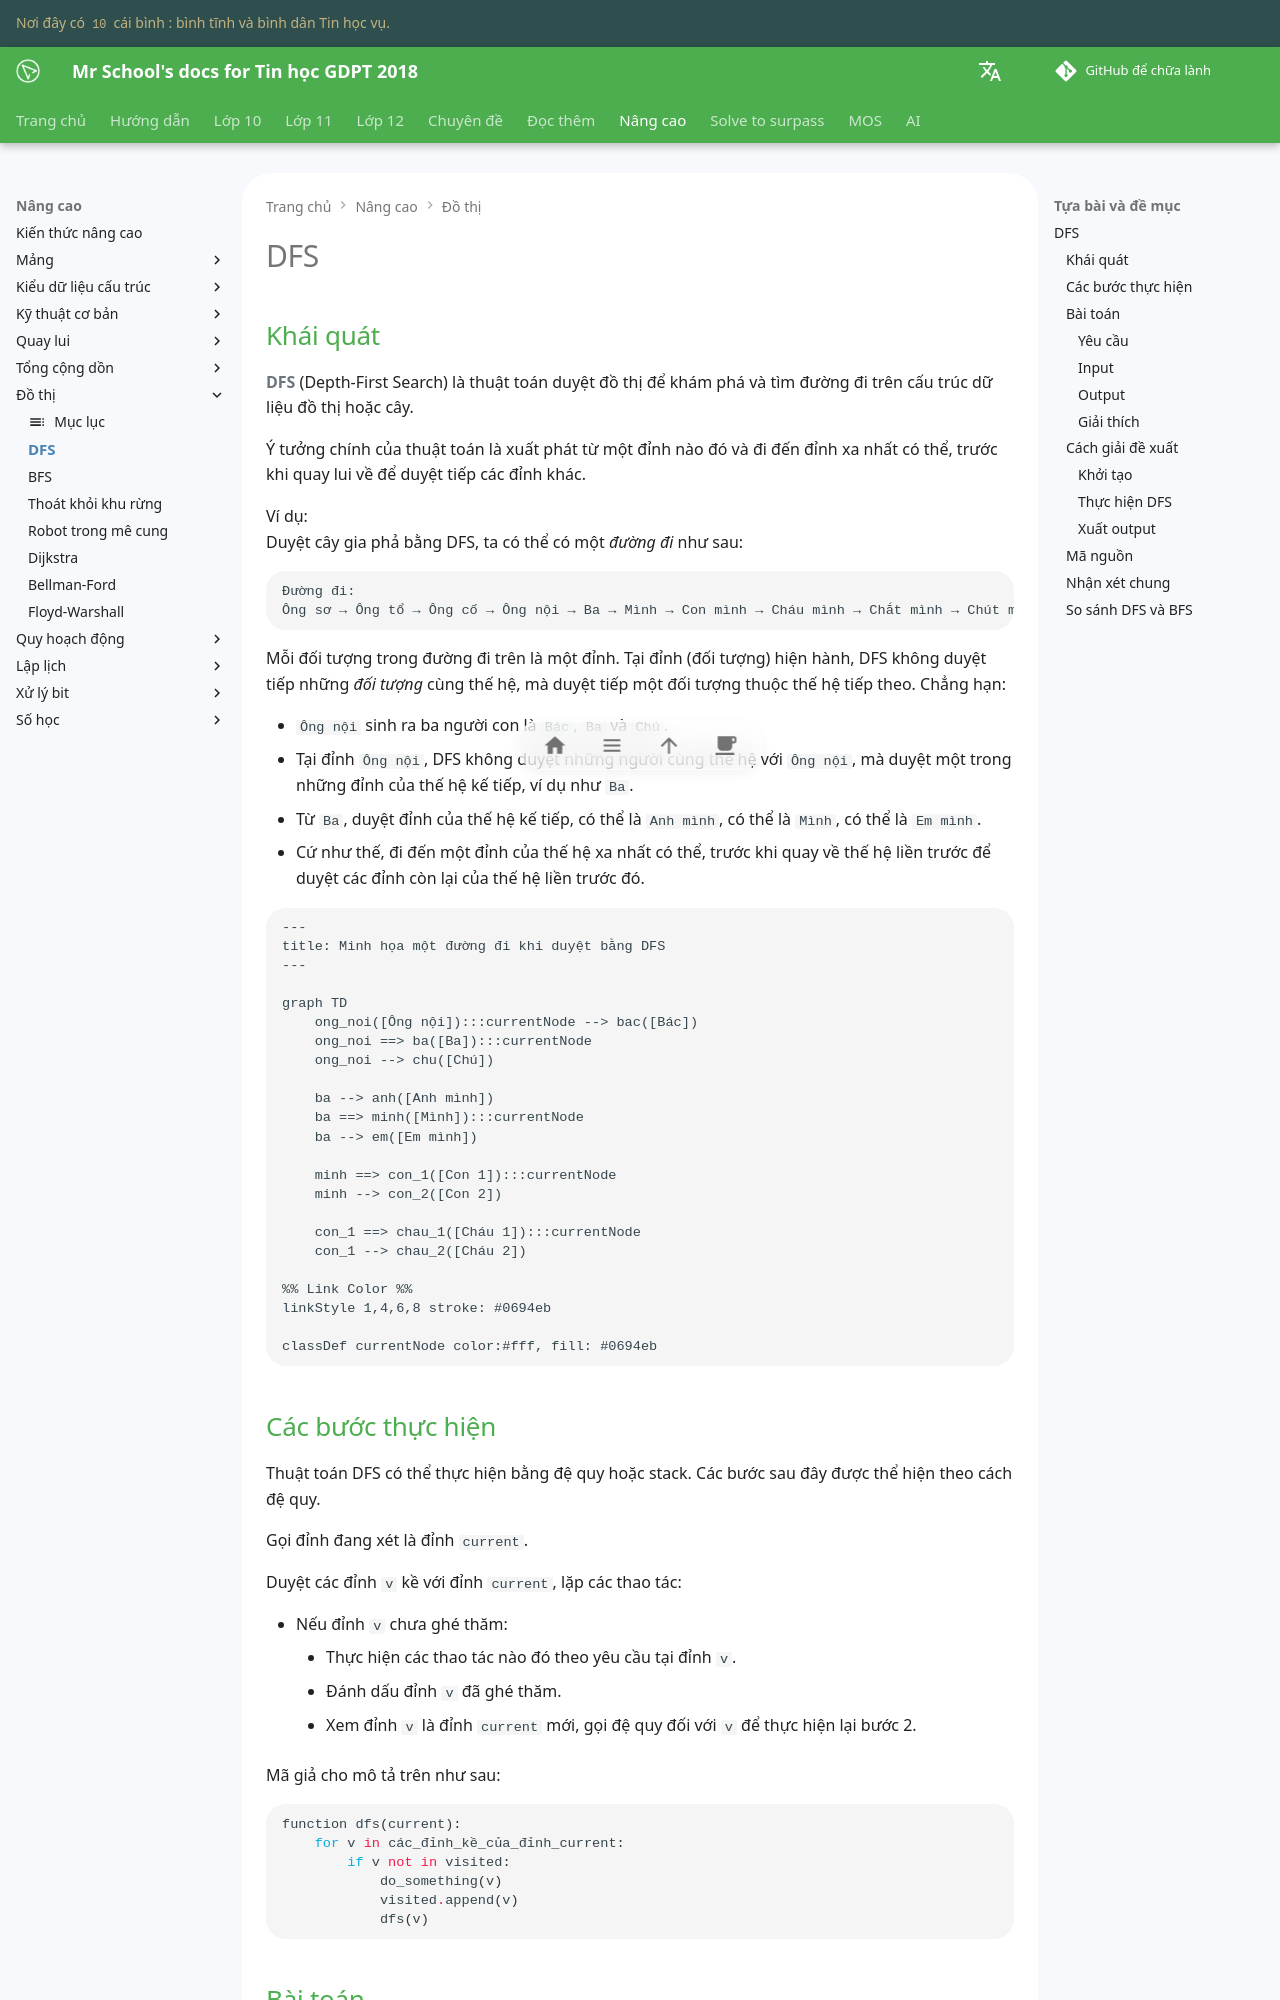

repository: vtchitruong/vtchitruong.github.io · page: en/advanced/graph/dfs/index.html · generator: mkdocs

# DFS

## Khái quát

**DFS** (Depth-First Search) là thuật toán duyệt đồ thị để khám phá và tìm đường đi trên cấu trúc dữ liệu đồ thị hoặc cây. 

Ý tưởng chính của thuật toán là xuất phát từ một đỉnh nào đó và đi đến đỉnh xa nhất có thể, trước khi quay lui về để duyệt tiếp các đỉnh khác.

Ví dụ:  
Duyệt cây gia phả bằng DFS, ta có thể có một *đường đi* như sau:

```
Đường đi:
Ông sơ → Ông tổ → Ông cố → Ông nội → Ba → Mình → Con mình → Cháu mình → Chắt mình → Chút mình → Chít mình
```

Mỗi đối tượng trong đường đi trên là một đỉnh. Tại đỉnh (đối tượng) hiện hành, DFS không duyệt tiếp những *đối tượng* cùng thế hệ, mà duyệt tiếp một đối tượng thuộc thế hệ tiếp theo. Chẳng hạn:

- `Ông nội` sinh ra ba người con là `Bác`, `Ba` và `Chú`.
- Tại đỉnh `Ông nội`, DFS không duyệt những người cùng thế hệ với `Ông nội`, mà duyệt một trong những đỉnh của thế hệ kế tiếp, ví dụ như `Ba`.
- Từ `Ba`, duyệt đỉnh của thế hệ kế tiếp, có thể là `Anh mình`, có thể là `Mình`, có thể là `Em mình`.
- Cứ như thế, đi đến một đỉnh của thế hệ xa nhất có thể, trước khi quay về thế hệ liền trước để duyệt các đỉnh còn lại của thế hệ liền trước đó.

``` mermaid
---
title: Minh họa một đường đi khi duyệt bằng DFS
---

graph TD
    ong_noi([Ông nội]):::currentNode --> bac([Bác])
    ong_noi ==> ba([Ba]):::currentNode
    ong_noi --> chu([Chú])
    
    ba --> anh([Anh mình])
    ba ==> minh([Mình]):::currentNode
    ba --> em([Em mình])
    
    minh ==> con_1([Con 1]):::currentNode
    minh --> con_2([Con 2])

    con_1 ==> chau_1([Cháu 1]):::currentNode
    con_1 --> chau_2([Cháu 2])

%% Link Color %%
linkStyle 1,4,6,8 stroke: #0694eb

classDef currentNode color:#fff, fill: #0694eb
```

## Các bước thực hiện

Thuật toán DFS có thể thực hiện bằng đệ quy hoặc stack. Các bước sau đây được thể hiện theo cách đệ quy.

Gọi đỉnh đang xét là đỉnh `current`.

Duyệt các đỉnh `v` kề với đỉnh `current`, lặp các thao tác:

- Nếu đỉnh `v` chưa ghé thăm:
    - Thực hiện các thao tác nào đó theo yêu cầu tại đỉnh `v`.
    - Đánh dấu đỉnh `v` đã ghé thăm.
    - Xem đỉnh `v` là đỉnh `current` mới, gọi đệ quy đối với `v` để thực hiện lại bước 2.  

Mã giả cho mô tả trên như sau:

```py
function dfs(current):
    for v in các_đỉnh_kề_của_đỉnh_current:        
        if v not in visited:
            do_something(v)
            visited.append(v)
            dfs(v)
```

## Bài toán

### Yêu cầu

Tìm một đường đi từ đỉnh xuất phát đến đỉnh đích. Trả về -1 nếu không có đường đi.[^1]

[^1]: Lê Minh Hoàng, Giải thuật và lập trình. Hà Nội: Nhà xuất bản Đại học Sư phạm Hà Nội, 1999-2002.

### Input

```pycon
10 11 1 5
1 2
1 3
2 3
2 4
3 5
3 7
3 8
4 6
7 8
8 5
9 10
```

### Output

```pycon
1 2 3 5
```

### Giải thích

Đồ thị có 10 đỉnh, 11 cạnh. Yêu cầu tìm đường đi từ đỉnh 1 đến đỉnh 5.

Đường đi tìm được: 1 --> 2 --> 3 --> 5.

``` mermaid
---
title: Đồ thị của bài toán ví dụ
---
graph LR
    1([1]) --> 2([2]) & 3([3])
    2 --> 3 & 4([4])
    3 --> 5([5]) & 7([7]) & 8([8])
    4 --> 6([6])
    7 --> 8 --> 5
    9([9]) --> 10([10])
```

## Cách giải đề xuất
